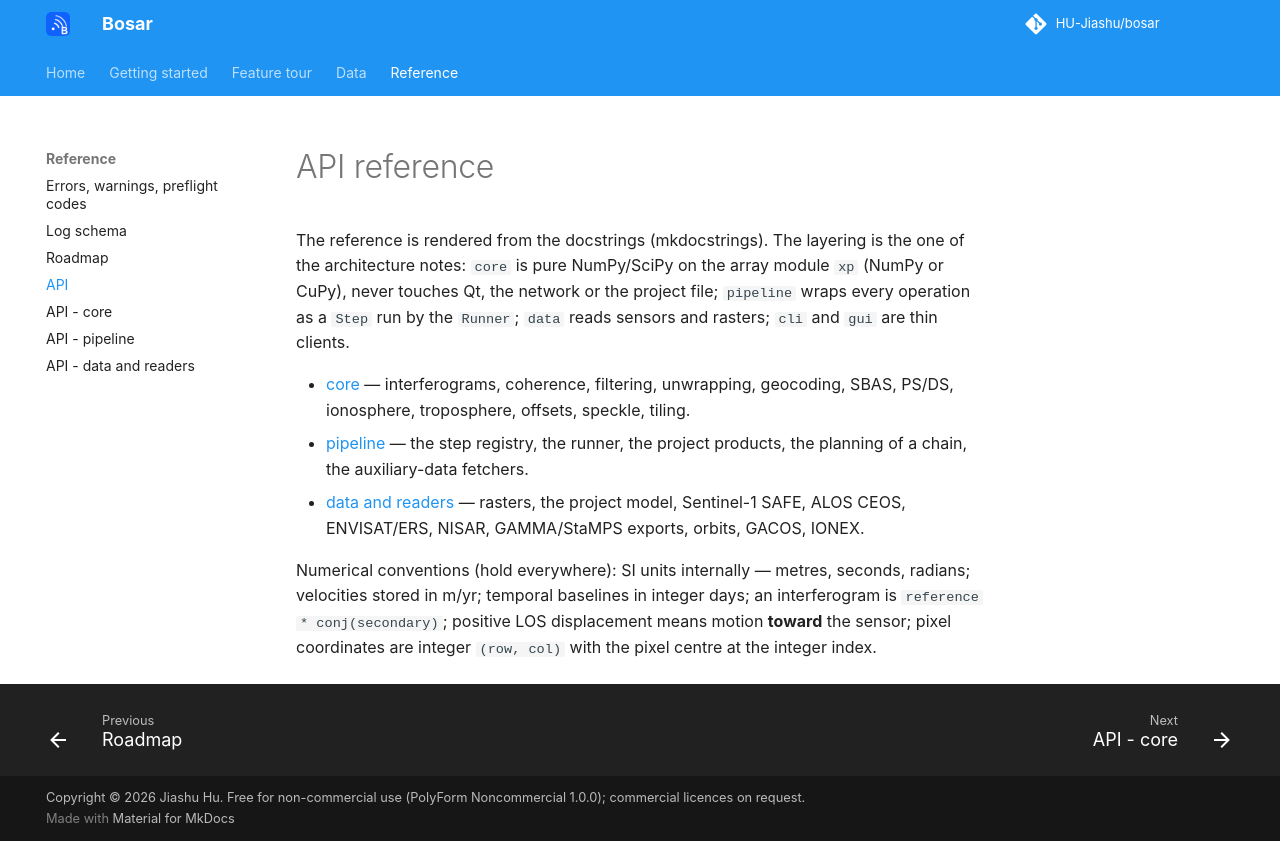

repository: HU-Jiashu/bosar · page: api/index.html · generator: mkdocs

# API reference

The API reference is rendered from the docstrings on the documentation site: https://hu-jiashu.github.io/bosar/api/
